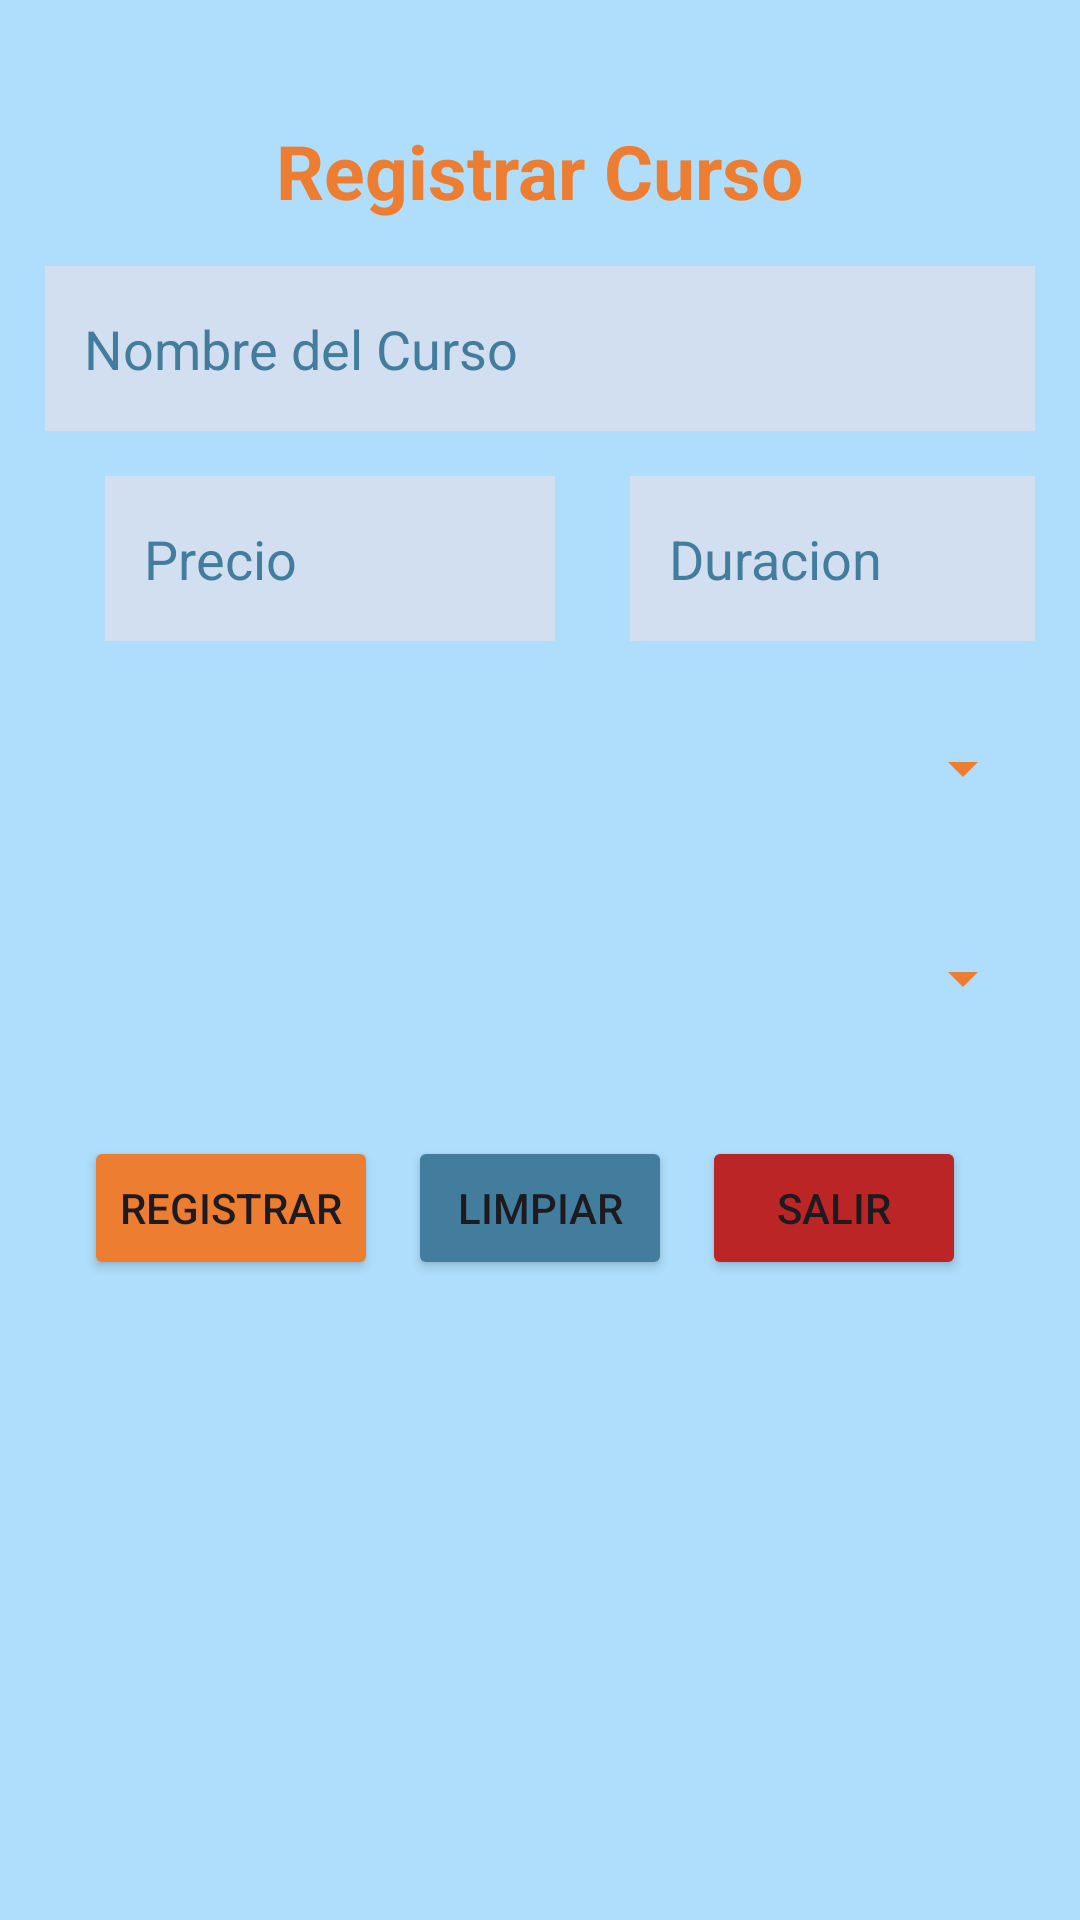

Here is an Android app screen rendered from its layout file. Give the layout XML and the strings, colors and styles it references.
<!-- AndroidManifest.xml: application theme Theme.Register_student -->
<!-- res/layout/activity_register_course.xml -->
<?xml version="1.0" encoding="utf-8"?>
<androidx.constraintlayout.widget.ConstraintLayout xmlns:android="http://schemas.android.com/apk/res/android"
    xmlns:app="http://schemas.android.com/apk/res-auto"
    xmlns:tools="http://schemas.android.com/tools"
    android:layout_width="match_parent"
    android:layout_height="match_parent"
    tools:context=".RegisterStudentActivity">

    <RelativeLayout
        android:layout_width="match_parent"
        android:layout_height="match_parent"
        android:background="@color/ligth_blue"
        android:padding="15dp">

        <TextView
            android:id="@+id/txtTitulo"
            android:layout_width="wrap_content"
            android:layout_height="wrap_content"
            android:layout_centerHorizontal="true"
            android:text="Registrar Curso"
            android:textSize="25sp"
            android:layout_marginTop="25dp"
            android:textStyle="bold"
            android:textColor="@color/dark_orange"/>


        <EditText
            android:id="@+id/txtNombreCurso"
            android:layout_width="match_parent"
            android:layout_height="55dp"
            android:hint="Nombre del Curso"
            android:textColorHint="@color/dark_blue"
            android:background="#70FFDFDF"
            android:layout_below="@id/txtTitulo"
            android:padding="13dp"
            android:layout_marginTop="15dp"
            android:inputType="text"
            android:drawableTint="@color/dark_orange"/>

        <EditText
            android:id="@+id/txtPrecio"
            android:layout_width="150dp"
            android:layout_height="55dp"
            android:hint="Precio"
            android:textColorHint="@color/dark_blue"
            android:background="#70FFDFDF"
            android:layout_below="@id/txtNombreCurso"
            android:padding="13dp"
            android:layout_marginTop="15dp"
            android:inputType="numberDecimal"
            android:drawableTint="@color/dark_blue"
            android:drawablePadding="10dp"
            android:layout_marginStart="20dp"/>

        <EditText
            android:id="@+id/txtDuracion"
            android:layout_width="150dp"
            android:layout_height="55dp"
            android:hint="Duracion"
            android:textColorHint="@color/dark_blue"
            android:background="#70FFDFDF"
            android:layout_toEndOf="@id/txtPrecio"
            android:padding="13dp"
            android:layout_marginStart="25dp"
            android:layout_below="@id/txtNombreCurso"
            android:layout_marginTop="15dp"
            android:inputType="number"
            android:drawableTint="@color/dark_blue"
            android:drawablePadding="10dp"/>

        <Spinner
            android:id="@+id/spFrecuencias"
            android:layout_width="match_parent"
            android:layout_height="55dp"
            android:layout_below="@id/txtDuracion"
            android:layout_marginTop="15dp"
            android:backgroundTint="@color/dark_orange"
            android:outlineSpotShadowColor="@color/dark_orange"
            android:outlineAmbientShadowColor="@color/dark_orange"/>

        <Spinner
            android:id="@+id/spProfesores"
            android:layout_width="match_parent"
            android:layout_height="55dp"
            android:layout_below="@id/spFrecuencias"
            android:layout_marginTop="15dp"
            android:backgroundTint="@color/dark_orange"
            android:outlineSpotShadowColor="@color/dark_orange"
            android:outlineAmbientShadowColor="@color/dark_orange"/>

        <Button
            android:id="@+id/btnRegistrar"
            android:layout_width="wrap_content"
            android:layout_height="wrap_content"
            android:text="Registrar"
            android:backgroundTint="@color/dark_orange"
            android:layout_below="@id/spProfesores"
            android:layout_toStartOf="@id/btnLimpiar"
            android:layout_marginRight="10dp"
            android:layout_marginTop="25dp"/>

        <Button
            android:id="@+id/btnLimpiar"
            android:layout_width="wrap_content"
            android:layout_height="wrap_content"
            android:text="Limpiar"
            android:backgroundTint="@color/dark_blue"
            android:layout_below="@id/spProfesores"
            android:layout_centerHorizontal="true"
            android:layout_marginTop="25dp"/>

        <Button
            android:id="@+id/btnSalir"
            android:layout_width="wrap_content"
            android:layout_height="wrap_content"
            android:text="Salir"
            android:backgroundTint="@color/red"
            android:layout_below="@id/spProfesores"
            android:layout_toEndOf="@id/btnLimpiar"
            android:layout_centerHorizontal="true"
            android:layout_marginLeft="10dp"
            android:layout_marginTop="25dp"/>

        <ListView
            android:id="@+id/listViewCursos"
            android:layout_width="match_parent"
            android:layout_height="wrap_content"
            android:layout_below="@id/btnLimpiar"
            android:layout_marginTop="15dp"
            android:listSelector="@color/ligth_beige"/>

    </RelativeLayout>

</androidx.constraintlayout.widget.ConstraintLayout>
<!-- resources referenced by this layout -->
<resources>
  <color name="dark_blue">#427D9D</color>
  <color name="dark_orange">#ED7D31</color>
  <color name="ligth_beige">#F6F1EE</color>
  <color name="ligth_blue">#AEDEFC</color>
  <color name="red">#BB2525</color>
  <style name="Theme.Register_student" parent="Base.Theme.Register_student" />
  <style name="Base.Theme.Register_student" parent="Theme.Material3.DayNight.NoActionBar">
          
          
      </style>
</resources>
